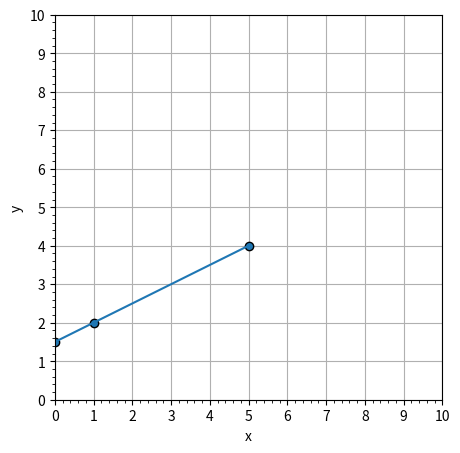

Recreate this plot in Python.
import matplotlib.pyplot as plt

f = plt.figure()
f.set_figwidth(5)
f.set_figheight(5)

x = [1,5]
y = [2,4]

dx = x[1] - x[0]
dy = y[1] - y[0]

#   calculate the slope
slope = dy / dx
intercept = y[0] - slope * x[0]

xl = [0, x[0], x[1]]
yl = [intercept, y[0], y[1]]

x.append(0)
y.append(intercept)

# for i in range(21):
#     x.append(i)
#     y.append(i*0.25)

#plt.plot(x,y, 'o', color='black')
plt.scatter(x,y, edgecolor='black')
#plt.annotate("intercept", (0, intercept), xytext=(1,intercept-1), arrowprops={'arrowstyle': '->'})
plt.plot(xl,yl)     #draw line
# plt.text((x[0]+x[1])/2, y[0]-0.5, "Δx", ha='center')
# plt.text(x[1]+0.5, (y[0]+y[1])/2, "Δy", va='center', ha='center')
plt.xlabel('x')
plt.ylabel('y')
xint = range(0, 11)
yint = range(0, 11)
plt.xlim(xmin=0, xmax=10)
plt.ylim(ymin=0, ymax=10)
plt.xticks(xint)
plt.yticks(yint)
plt.minorticks_on()
plt.grid(True, which="major", axis="y")
plt.grid(True, which="major", axis="x")

ax = plt.gca()
ax.set_axisbelow(True)

f.savefig("test.svg")
#f.savefig("pts-mb-02.png")
plt.show()
